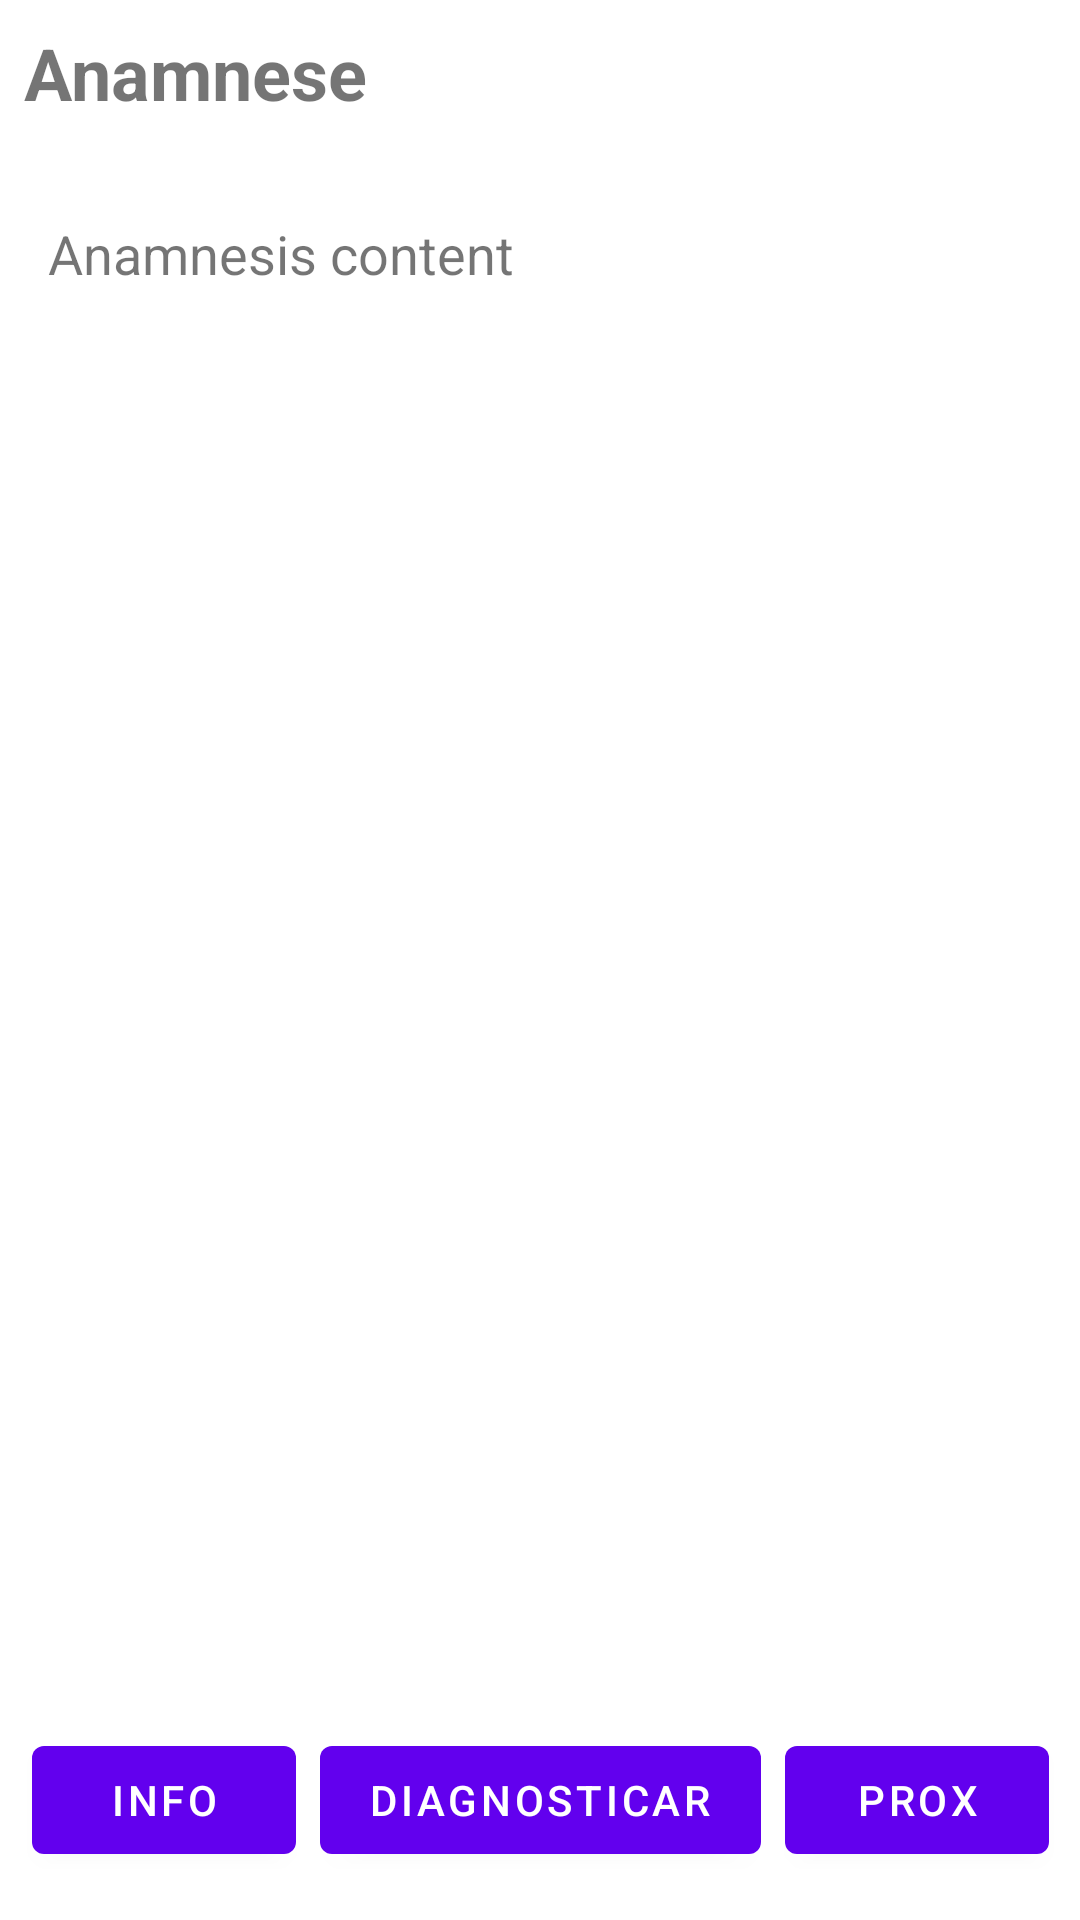

Write the Android layout XML for this screen, with the resource values it uses.
<!-- AndroidManifest.xml: application theme Theme.RaciocinioBruto -->
<!-- res/layout/anamnesis_fragment.xml -->
<?xml version="1.0" encoding="utf-8"?>
<androidx.constraintlayout.widget.ConstraintLayout xmlns:android="http://schemas.android.com/apk/res/android"
    xmlns:app="http://schemas.android.com/apk/res-auto"
    xmlns:tools="http://schemas.android.com/tools"
    android:layout_width="match_parent"
    android:layout_height="match_parent"
    tools:context=".AnamnesisFragment">

    <ScrollView
        android:layout_width="match_parent"
        android:layout_height="0dp"
        android:layout_marginStart="8dp"
        android:layout_marginLeft="8dp"
        android:layout_marginTop="8dp"
        android:layout_marginEnd="8dp"
        android:layout_marginRight="8dp"
        android:layout_marginBottom="8dp"
        app:layout_constraintBottom_toTopOf="@+id/button_diagnostic"
        app:layout_constraintEnd_toEndOf="parent"
        app:layout_constraintStart_toStartOf="parent"
        app:layout_constraintTop_toBottomOf="@+id/txt_anamnesis_title">

            <TextView
                android:id="@+id/txt_anamnesis_content"
                android:layout_width="match_parent"
                android:layout_height="wrap_content"
                android:layout_marginStart="8dp"
                android:layout_marginLeft="8dp"
                android:layout_marginTop="24dp"
                android:layout_marginEnd="8dp"
                android:layout_marginRight="8dp"
                android:text="@string/anamnesis_content"
                android:textSize="18sp" />
    </ScrollView>

    <Button
        android:id="@+id/button_next"
        android:layout_width="wrap_content"
        android:layout_height="wrap_content"
        android:layout_marginEnd="16dp"
        android:layout_marginRight="16dp"
        android:layout_marginBottom="16dp"
        android:text="@string/Prox"
        app:layout_constraintBottom_toBottomOf="parent"
        app:layout_constraintEnd_toEndOf="parent"
        app:layout_constraintHorizontal_bias="0.567"
        app:layout_constraintStart_toEndOf="@+id/button_diagnostic"
        app:layout_constraintTop_toTopOf="@+id/button_diagnostic" />

    <Button
        android:id="@+id/button_info"
        android:layout_width="wrap_content"
        android:layout_height="wrap_content"
        android:layout_marginStart="16dp"
        android:layout_marginLeft="16dp"
        android:layout_marginBottom="16dp"
        android:text="@string/info"
        app:layout_constraintBottom_toBottomOf="parent"
        app:layout_constraintEnd_toStartOf="@+id/button_diagnostic"
        app:layout_constraintHorizontal_bias="0.568"
        app:layout_constraintStart_toStartOf="parent" />

    <Button
        android:id="@+id/button_diagnostic"
        android:layout_width="wrap_content"
        android:layout_height="wrap_content"
        android:layout_marginStart="8dp"
        android:layout_marginLeft="8dp"
        android:layout_marginTop="16dp"
        android:layout_marginEnd="8dp"
        android:layout_marginRight="8dp"
        android:layout_marginBottom="16dp"
        android:text="@string/diagnosticar"
        app:layout_constraintBottom_toBottomOf="parent"
        app:layout_constraintEnd_toStartOf="@+id/button_next"
        app:layout_constraintStart_toEndOf="@+id/button_info"
        app:layout_constraintTop_toBottomOf="@+id/txt_anamnesis_content"
        app:layout_constraintVertical_bias="1.0" />

    <TextView
        android:id="@+id/txt_anamnesis_title"
        android:layout_width="0dp"
        android:layout_height="wrap_content"
        android:layout_marginStart="8dp"
        android:layout_marginLeft="8dp"
        android:layout_marginTop="8dp"
        android:layout_marginEnd="8dp"
        android:layout_marginRight="8dp"
        android:text="@string/txtTitle"
        android:textSize="24sp"
        android:textStyle="bold"
        app:layout_constraintEnd_toEndOf="parent"
        app:layout_constraintStart_toStartOf="parent"
        app:layout_constraintTop_toTopOf="parent" />

</androidx.constraintlayout.widget.ConstraintLayout>
<!-- resources referenced by this layout -->
<resources>
  <string name="Prox">PROX</string>
  <string name="anamnesis_content">Anamnesis content</string>
  <string name="diagnosticar">Diagnosticar</string>
  <string name="info">INFO</string>
  <string name="txtTitle"> Anamnese </string>
  <style name="Theme.RaciocinioBruto" parent="Theme.MaterialComponents.DayNight.DarkActionBar">
          
          <item name="colorPrimary">@color/purple_500</item>
          <item name="colorPrimaryVariant">@color/purple_700</item>
          <item name="colorOnPrimary">@color/white</item>
          
          <item name="colorSecondary">@color/teal_200</item>
          <item name="colorSecondaryVariant">@color/teal_700</item>
          <item name="colorOnSecondary">@color/black</item>
          
          <item name="android:statusBarColor" tools:targetApi="l">?attr/colorPrimaryVariant</item>
          
      </style>
  <!-- not gathered from this repository: default colours our renderer supplied (Android Studio template values) -->
  <color name="purple_500">#FF6200EE</color>
  <color name="purple_700">#FF3700B3</color>
  <color name="teal_200">#FF03DAC5</color>
  <color name="teal_700">#FF018786</color>
  <color name="black">#FF000000</color>
  <color name="white">#FFFFFFFF</color>
</resources>
